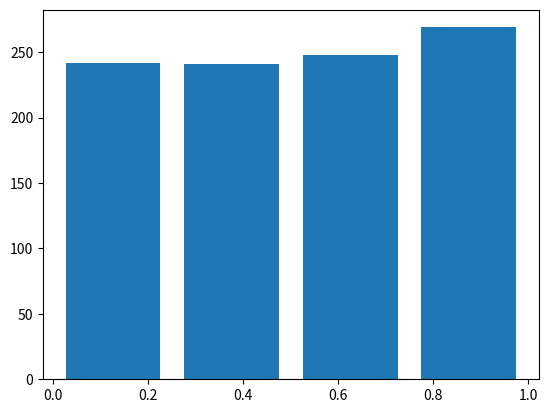

Write Python code to recreate this figure.

import numpy as np
import matplotlib.pyplot as plt

# generate some uniformly distributed data
x = np.random.rand(1000)

# create the histogram
(n, edges, patches) = plt.hist(x, bins=4, label='hst', rwidth=0.8 )



# inspect the counts in each bin
print("n= ", n)      # 각 bin에 담긴 원소의 수
#print "edges = ", edges
for i, w in enumerate( edges ) :
    print("%2d = %.4f  "% (i, w))


plt.show()


# and we see that the bins are approximately uniformly filled.
# create a second histogram with more bins (but same input data)
# (n2, bins2, patches) = plt.hist(x, bins=20, label='hst' )



# bins are uniformly filled but obviously with fewer in each bin.